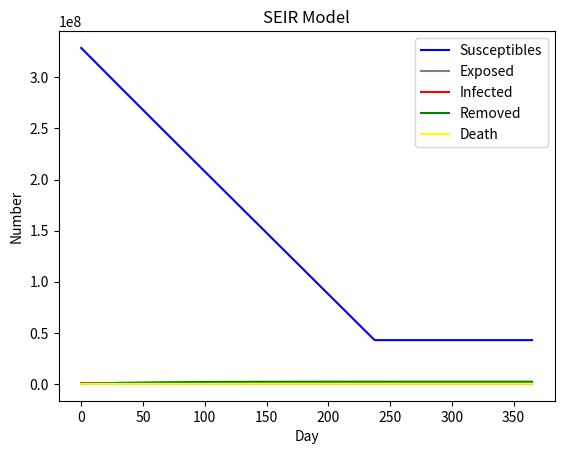

Write Python code to recreate this figure.
# -*- coding: utf-8 -*-
"""
Created on Sat May  1 11:52:55 2021
未注射疫苗的状态
[redacted]
"""
#截至目前已确诊人数103626，累计死亡4857
import numpy as np
import matplotlib.pyplot as plt
import scipy.integrate as spi
N = 330000000      #美国人口
E_0 = 120000
I_0 = 873899
R_0 = 164015
D_0 = 64789
A_0 = 0
S_0 = N - E_0 - I_0 - R_0
eps = 0  #无症状自愈率
# r2 * beta2 = 2
eta = 1*0.1 # 转化为I后没有隔离的比例
beta1 = 0.004 # 真实数据拟合得出---传染率
beta2 = 0.0006  # 潜伏期的传染率
sigma = 1/14         # 1/14, 潜伏期的倒数  潜伏期内发病的概率
gamma = 0.05        #    治愈的概率
gamma2 = 0.00035   #死亡率
zeta=1200000 #接种速率
r=  50     # 政府干预措施决定
T = 365
cnt=0
#ode求解
INI = [S_0, E_0, I_0, R_0 ,D_0,A_0]
def SEIR(inivalue, t):
    X = inivalue
    Y = np.zeros(6)
    global eta
    global beta1
    global beta2
    global zeta
    global cnt
    #S
    Y[0] = - (r * beta1 * X[0] * eta * X[2]) / (N - X[4] - (1 - eta) * X[2]) - (r * beta2 * X[0]  * X[1]) / (
                    N - X[4] - (1 - eta) * X[2]) - zeta * X[0] / (X[0] + X[1])
        # E数量
    Y[1] = (r * beta1 * X[0] * eta * X[2]) / (N - X[4] - (1 - eta) * X[2]) + (r * beta2 * X[0] * X[1]) / (
                    N - X[4] - (1 - eta) * X[2]) - sigma * X[1] - eps * X[1] - zeta * X[1] / (X[0] + X[1])
        # I数量
    Y[2] = sigma * X[1] - gamma * X[2] - gamma2 * X[2] + zeta * X[1] / (X[0] + X[1])
        # R数量
    Y[3] = gamma * X[2] + eps * X[1]
        # D
    Y[4] = gamma2 * X[2]
        # A 接种人数
    Y[5] = zeta * X[0] / (X[0] + X[1])  # 考虑到注射疫苗前需要核算检测
    # if sigma * X[1] - gamma * X[2] - gamma2 * X[2] + zeta * X[1] / (X[0] + X[1])>100:
    #     eta=0.5
    #     beta1 = 0.78735*0.05  # 真实数据拟合得出---传染率
    #     beta2 = 0.15747*0.05 # 潜伏期的传染率
    if X[0]<40000000:#老人与小孩不宜接种
        zeta=0
    return Y

T_range = np.arange(0, T+1)
Res = spi.odeint(SEIR, INI, T_range)
S_t = Res[:, 0]
E_t = Res[:, 1]
I_t = Res[:, 2]
R_t = Res[:, 3]
D_t = Res[:, 4]
A_t = Res[:, 5]
for i in range(T):
    if sigma*(E_t[i+1]-E_t[i])>100:
        print(i)
        print(D_t[i])
        break
print(max(R_t))
print(max(D_t))
print(max(A_t))
plt.plot(S_t, color='blue', label='Susceptibles')#, marker='.')
plt.plot(E_t, color='grey', label='Exposed')
plt.plot(I_t, color='red', label='Infected')
plt.plot(R_t, color='green', label='Removed')
plt.plot(D_t,color='yellow',label='Death')
plt.xlabel('Day')
plt.ylabel('Number')
plt.title('SEIR Model')
plt.legend()
plt.show()